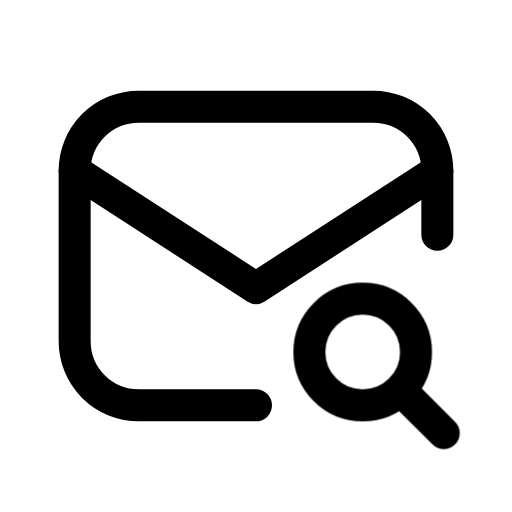
t = 0.00 s
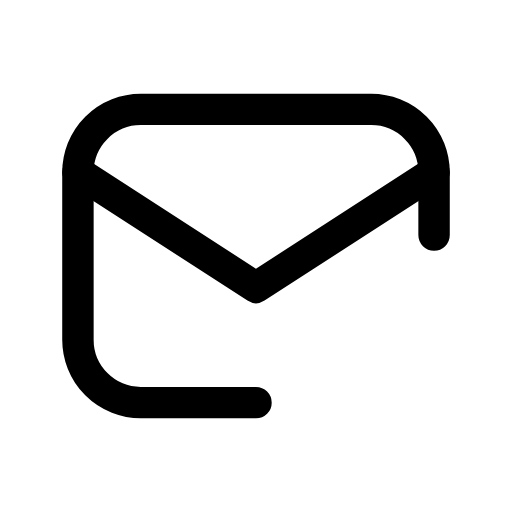
t = 0.13 s
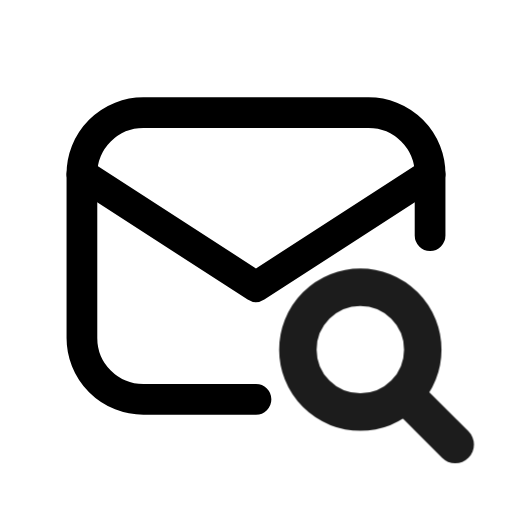
t = 0.28 s
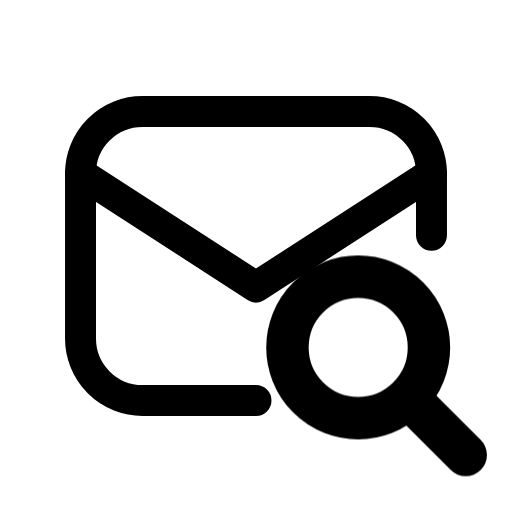
t = 0.41 s
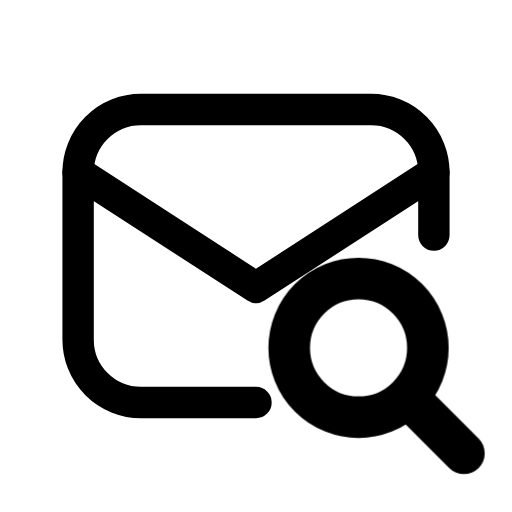
t = 0.50 s
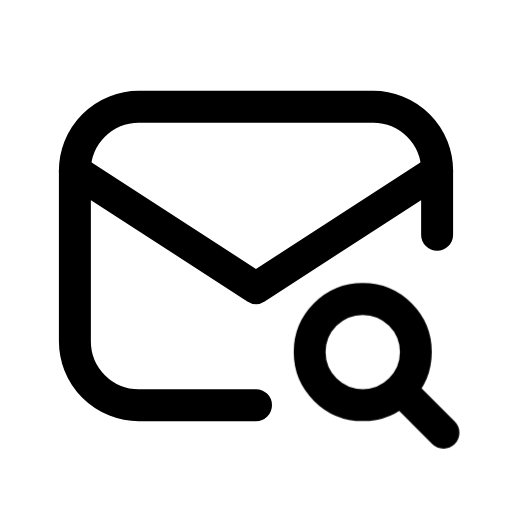
t = 0.65 s

The animated SVG that drew these frames (rendered in a browser with its animation timeline set to each time). Animation: 2 CSS @keyframes rules; one cycle of 0.80 s, repeats indefinitely.

<svg xmlns="http://www.w3.org/2000/svg" viewBox="0 0 24 24" width="24" height="24" class="rd-a-mail-search" data-rd-animate="hover"><style>.rd-a-mail-search{overflow:visible}.rd-a-mail-search *{transform-box:view-box}.rd-a-mail-search .base{transform-origin:12px 12px}.rd-a-mail-search .badge{transform-box:fill-box;transform-origin:center}@media (prefers-reduced-motion:no-preference){.rd-a-mail-search[data-rd-animate="hover"]:hover .base,:hover>.rd-a-mail-search[data-rd-animate="parent"] .base,.rd-a-mail-search[data-rd-animate="play"] .base,.rd-a-mail-search[data-rd-animate="loop"] .base{animation:rd-mail-search-base calc(0.7s*var(--rd-speed,1)) ease-in-out}.rd-a-mail-search[data-rd-animate="hover"]:hover .badge,:hover>.rd-a-mail-search[data-rd-animate="parent"] .badge,.rd-a-mail-search[data-rd-animate="play"] .badge,.rd-a-mail-search[data-rd-animate="loop"] .badge{animation:rd-mail-search-badge calc(0.8s*var(--rd-speed,1)) cubic-bezier(.34,1.3,.5,1)}.rd-a-mail-search[data-rd-animate="loop"] *{animation-iteration-count:infinite!important}@keyframes rd-mail-search-base{0%,100%{scale:1}40%{scale:.96}}@keyframes rd-mail-search-badge{0%,100%{scale:1;opacity:1}22%{scale:.1;opacity:0}62%{scale:1.3;opacity:1}}}</style><g fill="none" stroke="currentColor" stroke-linecap="round" stroke-linejoin="round" stroke-width="1.5"><g class="base"><path d="M20.5 11V8a3 3 0 0 0-3-3h-11a3 3 0 0 0-3 3v8a3 3 0 0 0 3 3H12"/><path d="M3.5 8l8.5 5.5L20.5 8"/></g><g class="badge"><circle cx="17" cy="16.5" r="2.5"/><path d="M18.8 18.3l2 2"/></g></g></svg>
